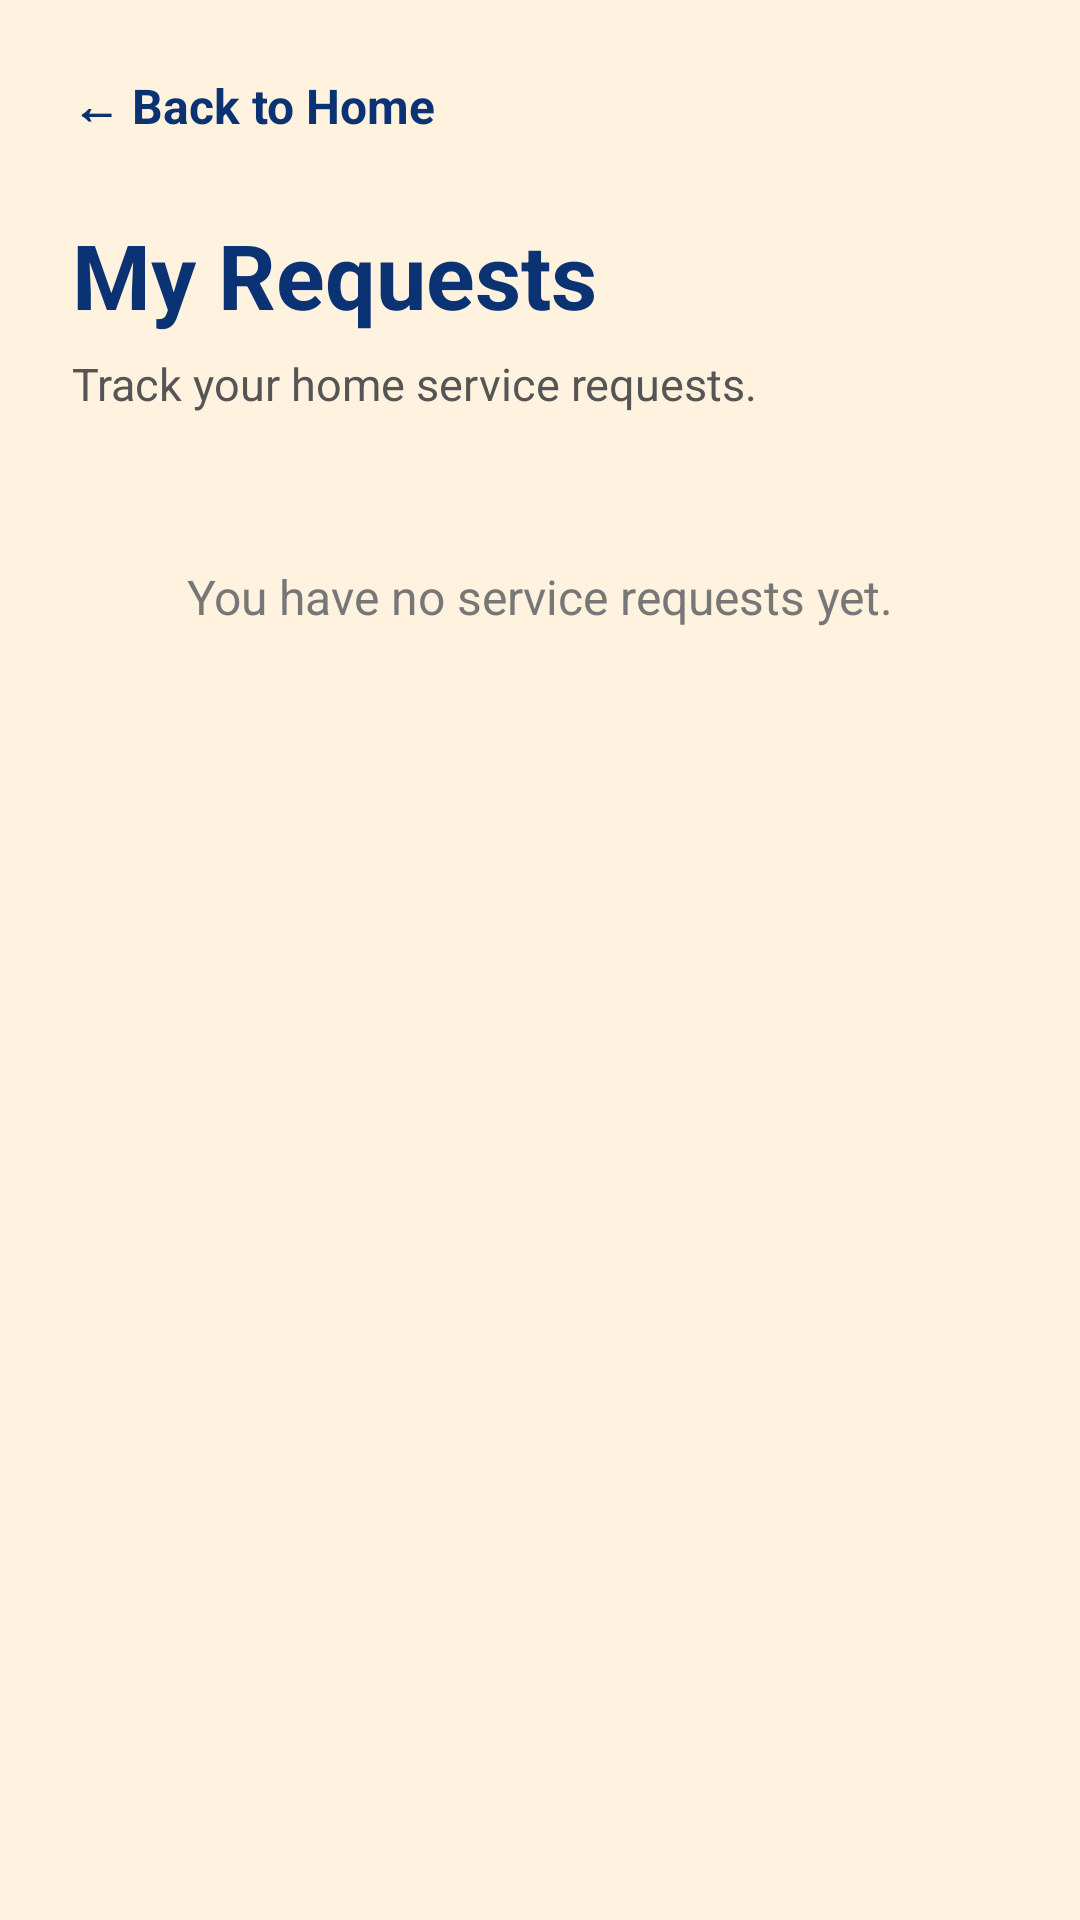

Here is an Android app screen rendered from its layout file. Give the layout XML and the strings, colors and styles it references.
<!-- AndroidManifest.xml: application theme Theme.HomeHubApp -->
<!-- res/layout/activity_my_requests.xml -->
<?xml version="1.0" encoding="utf-8"?>
<ScrollView xmlns:android="http://schemas.android.com/apk/res/android"
    android:layout_width="match_parent"
    android:layout_height="match_parent"
    android:background="#FFF3E0"
    android:fillViewport="true">

    <LinearLayout
        android:layout_width="match_parent"
        android:layout_height="wrap_content"
        android:orientation="vertical"
        android:padding="24dp">

        
        <TextView
            android:id="@+id/tvBackRequests"
            android:layout_width="wrap_content"
            android:layout_height="wrap_content"
            android:text="← Back to Home"
            android:textColor="#0B3273"
            android:textSize="16sp"
            android:textStyle="bold" />

        
        <TextView
            android:layout_width="wrap_content"
            android:layout_height="wrap_content"
            android:layout_marginTop="25dp"
            android:text="My Requests"
            android:textColor="#0B3273"
            android:textSize="30sp"
            android:textStyle="bold" />

        <TextView
            android:layout_width="match_parent"
            android:layout_height="wrap_content"
            android:layout_marginTop="6dp"
            android:text="Track your home service requests."
            android:textColor="#555555"
            android:textSize="15sp" />

        
        <TextView
            android:id="@+id/tvNoRequests"
            android:layout_width="match_parent"
            android:layout_height="wrap_content"
            android:layout_marginTop="30dp"
            android:gravity="center"
            android:padding="20dp"
            android:text="You have no service requests yet."
            android:textColor="#777777"
            android:textSize="16sp" />

        
        <LinearLayout
            android:id="@+id/requestsContainer"
            android:layout_width="match_parent"
            android:layout_height="wrap_content"
            android:layout_marginTop="15dp"
            android:orientation="vertical" />

    </LinearLayout>

</ScrollView>
<!-- resources referenced by this layout -->
<resources>
  <style name="Theme.HomeHubApp" parent="Base.Theme.HomeHubApp" />
  <style name="Base.Theme.HomeHubApp" parent="Theme.Material3.DayNight.NoActionBar">
          
          
      </style>
</resources>
